Run: headless pygame with SDL's dummy video driver; simulated clock (each Clock.tick advances the game by its frame time, no real sleeping); random seed 0; keys injected as events and as key.get_pressed() state; no mouse input.
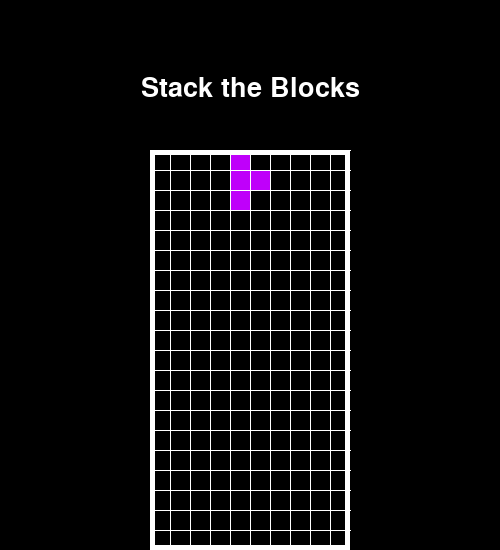
Frame 1 of 4 · flips 1–60 · no input
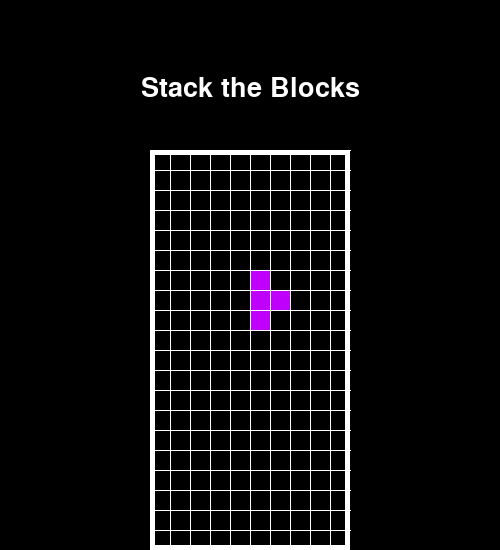
Frame 2 of 4 · flips 61–180 · tapped SPACE, RETURN · held RIGHT (→), D
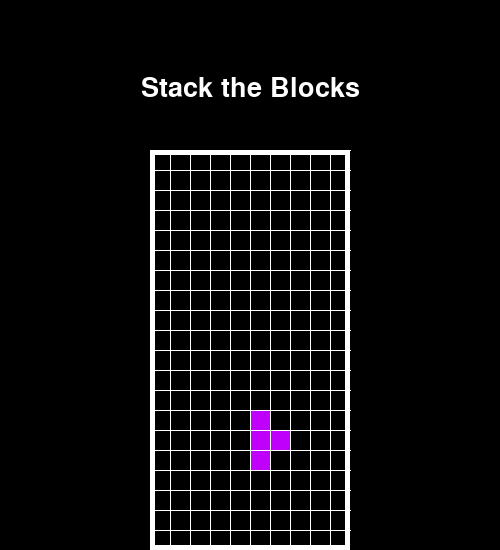
Frame 3 of 4 · flips 181–300 · held DOWN (↓), S
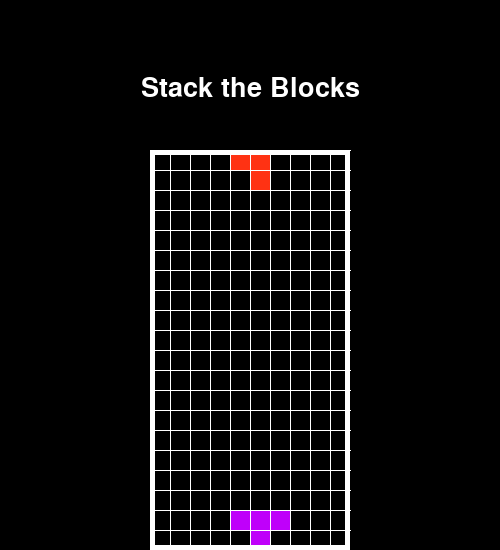
Frame 4 of 4 · flips 301–420 · held LEFT (←), A, UP (↑), W

The pygame program that drew these frames:

import pygame
import random

pygame.font.init()

# Variables for Game Area Size
game_width = 200
game_height = 400

# Variable for size of a "square" in the Game Area
square_size = 20

# Variables for Window Size
window_width = 500
window_height = 550

# The left side of the game area in x-axis
gridOrigin_x = (window_width // 2) - (game_width // 2)

# The top of the game area in y-axis
gridOrigin_y = window_height - game_height

# Shapes and orientation to be drawn
O = [['.xx..',
      '.xx..',
      '.....',
      '.....',
      '.....']]

I = [['..x..',
      '..x..',
      '..x..',
      '..x..',
      '.....'],
     ['.....',
      'xxxx.',
      '.....',
      '.....',
      '.....']]

S = [['.....',
      '..xx.',
      '.xx.',
      '.....',
      '.....'],
     ['.....',
      '..x..',
      '..xx.',
      '...x.',
      '.....']]

Z = [['.....',
      '.xx..',
      '..xx.',
      '.....',
      '.....'],
     ['.....',
      '..x..',
      '.xx..',
      '.x...',
      '.....']]

L = [['.....',
      '.x...',
      '.xxx.',
      '.....',
      '.....'],
     ['.....',
      '..xx.',
      '..x..',
      '..x..',
      '.....'],
     ['.....',
      '.xxx.',
      '...x.',
      '.....',
      '.....'],
     ['.....',
      '..x..',
      '..x..',
      '.xx..',
      '.....']]

J = [['.....',
      '...x.',
      '.xxx.',
      '.....',
      '.....'],
     ['.....',
      '..x..',
      '..x..',
      '..xx.',
      '.....'],
     ['.....',
      '.xxx.',
      '.x...',
      '.....',
      '.....'],
     ['.....',
      '.xx..',
      '..x..',
      '..x..',
      '.....']]

T = [['.....',
      '.xxx.',
      '..x..',
      '.....',
      '.....'],
     ['.....',
      '..x..',
      '..xx.',
      '..x..',
      '.....'],
     ['.....',
      '..x..',
      '.xxx.',
      '.....',
      '.....'],
     ['.....',
      '..x..',
      '.xx..',
      '..x..',
      '.....']]

# List of Shapes
shapes = [O, I, S, Z, L, J, T]

# List of colors for the Shapes
shape_colors = [(255, 213, 0), (66, 165, 245), (114, 203, 59), (255, 50, 19),
                (3, 65, 174), (255, 151, 28), (191, 0, 250)]


class Tetromino(object):
    def __init__(self, column, row, shape):
        self.column = column
        self.row = row
        self.shape = shape
        self.color = shape_colors[shapes.index(shape)]
        self.rotate = 0


# This function establishes a 10 by 20 grid for the game to take place
def game_grid(locked_pos={}):  # We make a dictionary here to contain position and color of a locked shape
    # We make a grid by looping
    grid = [[(0, 0, 0) for _ in range(20)] for _ in range(10)]

    for column in range(len(grid)):
        for row in range(len(grid[column])):
            if (column, row) in locked_pos:
                lock = locked_pos[(column, row)]
                grid[column][row] = lock
    return grid


# This function draws the lines for the grid
def draw_grid(surface, grid):
    x = gridOrigin_x
    y = gridOrigin_y

    for column in range(len(grid)):
        # Draws Vertical Lines
        pygame.draw.line(surface, (255, 255, 255), (x + column*square_size, y),
                         (x + column*square_size, y + game_height))
        for row in range(len(grid[column])):
            # Draws Horizontal Lines
            pygame.draw.line(surface, (255, 255, 255), (x, y + row*square_size),
                             (x + game_width, y + row*square_size))

# This is the function that lets us see everything we just made
def draw_window(surface, grid):
    # Fills the window with a color, this is our surface, we can change the color by changing rgb values
    surface.fill((0, 0, 0))

    # This is the title text above the game, we can change font type, size, color, position
    pygame.font.init()
    font = pygame.font.SysFont('helvetica', 40)
    label = font.render('Stack the Blocks', 1, (255, 255, 255))
    surface.blit(label, (gridOrigin_x + game_width // 2 - (label.get_width() // 2), 75))

    # This fills the squares in the grid with colors
    for column in range(len(grid)):
        for row in range(len(grid[column])):
            pygame.draw.rect(surface, grid[column][row], (gridOrigin_y + column*square_size,
                             gridOrigin_x + row*square_size, square_size, square_size), 0)

    # We call draw_grid() here so we can actually see the grid
    draw_grid(surface, grid)

    # We use pygame.draw.rect() to create a border around our grid, so we know the physical borders for the game
    pygame.draw.rect(surface, (255, 255, 255), (gridOrigin_x, gridOrigin_y, game_width, game_height), 5)
    pygame.display.update()


# This function generates a random piece when the game runs
def get_piece():
    return Tetromino(5, 0, random.choice(shapes))


# This function makes sense of the list of shapes earlier
def draw_piece(shape):
    # We make a blank list called positions
    positions = []
    # Now we decide which orientation of shape we will draw, by default the first index is 0 so its the first one
    drawn = shape.shape[shape.rotate % len(shape.shape)]

    # Checks through the columns and rows for 'x', enumerate() takes the position of x
    for x, vertical in enumerate(drawn):
        column = list(vertical)
        for y, row in enumerate(column):
            if row == 'x':
                positions.append((shape.column + x, shape.row + y))  # Then adds the position of 'x' to list if found
                # We can see this list with print(positions)

    for x, position in enumerate(positions):
        positions[x] = (position[0] - 2, position[1] - 4)  # - to ignore the '.' in the list which changes the position
    return positions


# This function determines the spaces that are valid for pieces to move in
def valid_space(shape, grid):
    # Makes a list of valid positions, if the position is filled (not color black) it is counted as invalid
    accepted_positions = [[(column, row) for row in range(20) if grid[column][row] == (0, 0, 0)]
                          for column in range(10)]
    accepted_positions = [row for _ in accepted_positions for row in _]  # Convert embedded list to one list

    drawn = draw_piece(shape)

    for position in drawn:
        if position not in accepted_positions:
            if position[1] > -1:  # position[1] is the y-coordinate, when >= 0 means it is in the grid and valid space
                return False
    return True


# This function is called if a piece is locked at a y value of <= 1 (above the grid)
def lost_condition(positions):
    for position in positions:
        x, y = position
        if y < 1:
            return True
    return False


# These are the base game mechanics
def game():
    locked_pos = {}

    run = True
    change_piece = False
    current_piece = get_piece()
    next_piece = get_piece()
    game_clock = pygame.time.Clock()  # creates an object to help track time
    falling_speed = 0
    falling_time = 0.3  # increasing this value makes the pieces fall slower

    while run:
        grid = game_grid(locked_pos)
        falling_speed += game_clock.get_rawtime()  # get_rawtime() counts the time until tick()
        game_clock.tick()

        if falling_speed/1000 > falling_time:
            falling_speed = 0
            current_piece.row += 1
            if not (valid_space(current_piece, grid)) and current_piece.row > 0:
                current_piece.row -= 1
                change_piece = True  # Stops moving the current piece, locks it, and generates the next piece

        for event in pygame.event.get():
            if event.type == pygame.QUIT:
                run = False

            if event.type == pygame.KEYDOWN:

                # Moves the piece to the left by 1 column
                if event.key == pygame.K_LEFT:
                    current_piece.column -= 1
                    if not valid_space(current_piece, grid):
                        current_piece.column += 1

                # Moves the piece to the right by 1 column
                if event.key == pygame.K_RIGHT:
                    current_piece.column += 1
                    if not valid_space(current_piece, grid):
                        current_piece.column -= 1

                # Moves the piece down by 1 row
                if event.key == pygame.K_DOWN:
                    current_piece.row += 1
                    if not valid_space(current_piece, grid):
                        current_piece.row -= 1

                # Rotates the piece
                if event.key == pygame.K_UP:
                    current_piece.rotate += 1
                    if not valid_space(current_piece, grid):
                        current_piece.rotate -= 1

        shape_position = draw_piece(current_piece)

        for y in range(len(shape_position)):
            row, column = shape_position[y]
            if column > -1:
                grid[row][column] = current_piece.color  # Draws the color of the piece

        if change_piece:
            for position in shape_position:
                pos = (position[0], position[1])
                locked_pos[pos] = current_piece.color
            current_piece = next_piece
            next_piece = get_piece()
            change_piece = False

        if lost_condition(locked_pos):
            game()  # Starts new game immediately if lost condition is met

        draw_window(surface, grid)

    pygame.display.quit()


# Initializes video system
surface = pygame.display.set_mode((window_width, window_height))
pygame.display.set_caption('Stack')
game()
